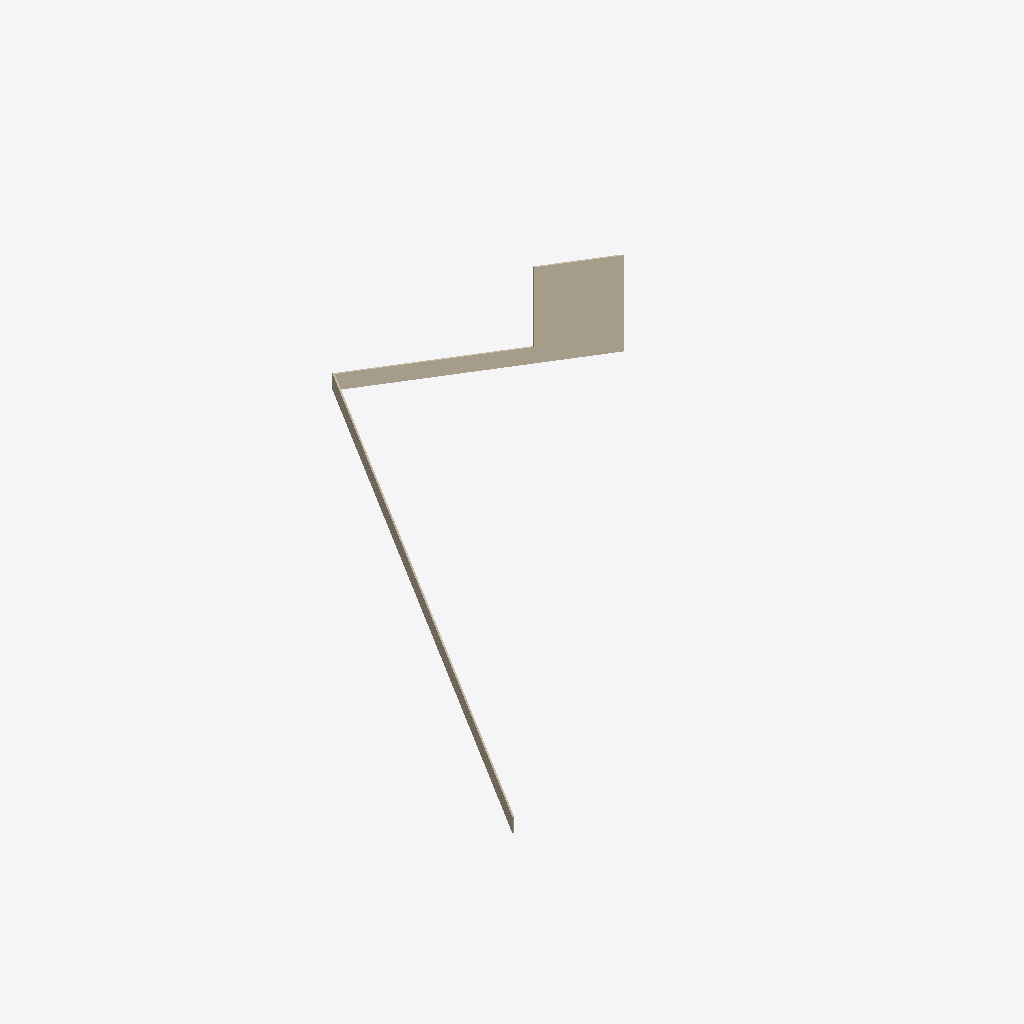
Isometric view of an IFC building model (IFC-SPF (STEP), schema IFC2X3, length unit millimetre), seen from the south-west, elements coloured by IFC class: 3 walls (beige).
Extent 21.6 m × 21.7 m × 3.8 m (x, y, z). Elements (3): 3 IfcWallStandardCase.

HEADER;
FILE_DESCRIPTION(('ViewDefinition [CoordinationView_V2.0, QuantityTakeOffAddOnView, SpaceBoundary2ndLevelAddOnView]','Option [Drawing Scale: 100.000000]','Option [Global Unique Identifiers (GUID): Keep existing]','Option [Elements to export: Selected elements only]','Option [Partial Structure Display: Entire Model]','Option [IFC Domain: All]','Option [Bounding Box: Off]','[29 more]'),'2;1');
FILE_NAME('654--wrong-layerset-slicing.ifc','2019-07-31T07:28:21',(''),(''),'The EXPRESS Data Manager Version 5.02.0100.09 : ','IFC file generated by GRAPHISOFT ARCHICAD-64 22.','');
FILE_SCHEMA(('IFC2X3'));
ENDSEC;
DATA;
#88=IFCPROJECT('3l0IDln2TFVQVRT_F5mWYI',#32,'','',$,$,'',(#85,#69928),#72);
#202042=IFCWALLSTANDARDCASE('1leBoak_f3MBVWHqGQ_a93',#32,'Utvendig puss-system','','',#202004,#202038,'6FA0BCA4-BBEA-4358-B7E0-47441AFA4243');
#198156=IFCWALLSTANDARDCASE('3lHtBWiQbDZPSwbN99dqNK',#32,'AA','','',#198118,#198152,'EF4772E0-B1A9-4D8D-973A-9572499F45D4');
#202140=IFCWALLSTANDARDCASE('34ugG8cATBJgNKGe33be_U',#32,'','','',#202102,#202136,'C4E2A408-98A7-4B4E-A5D4-4280C3968F9E');
ENDSEC;
